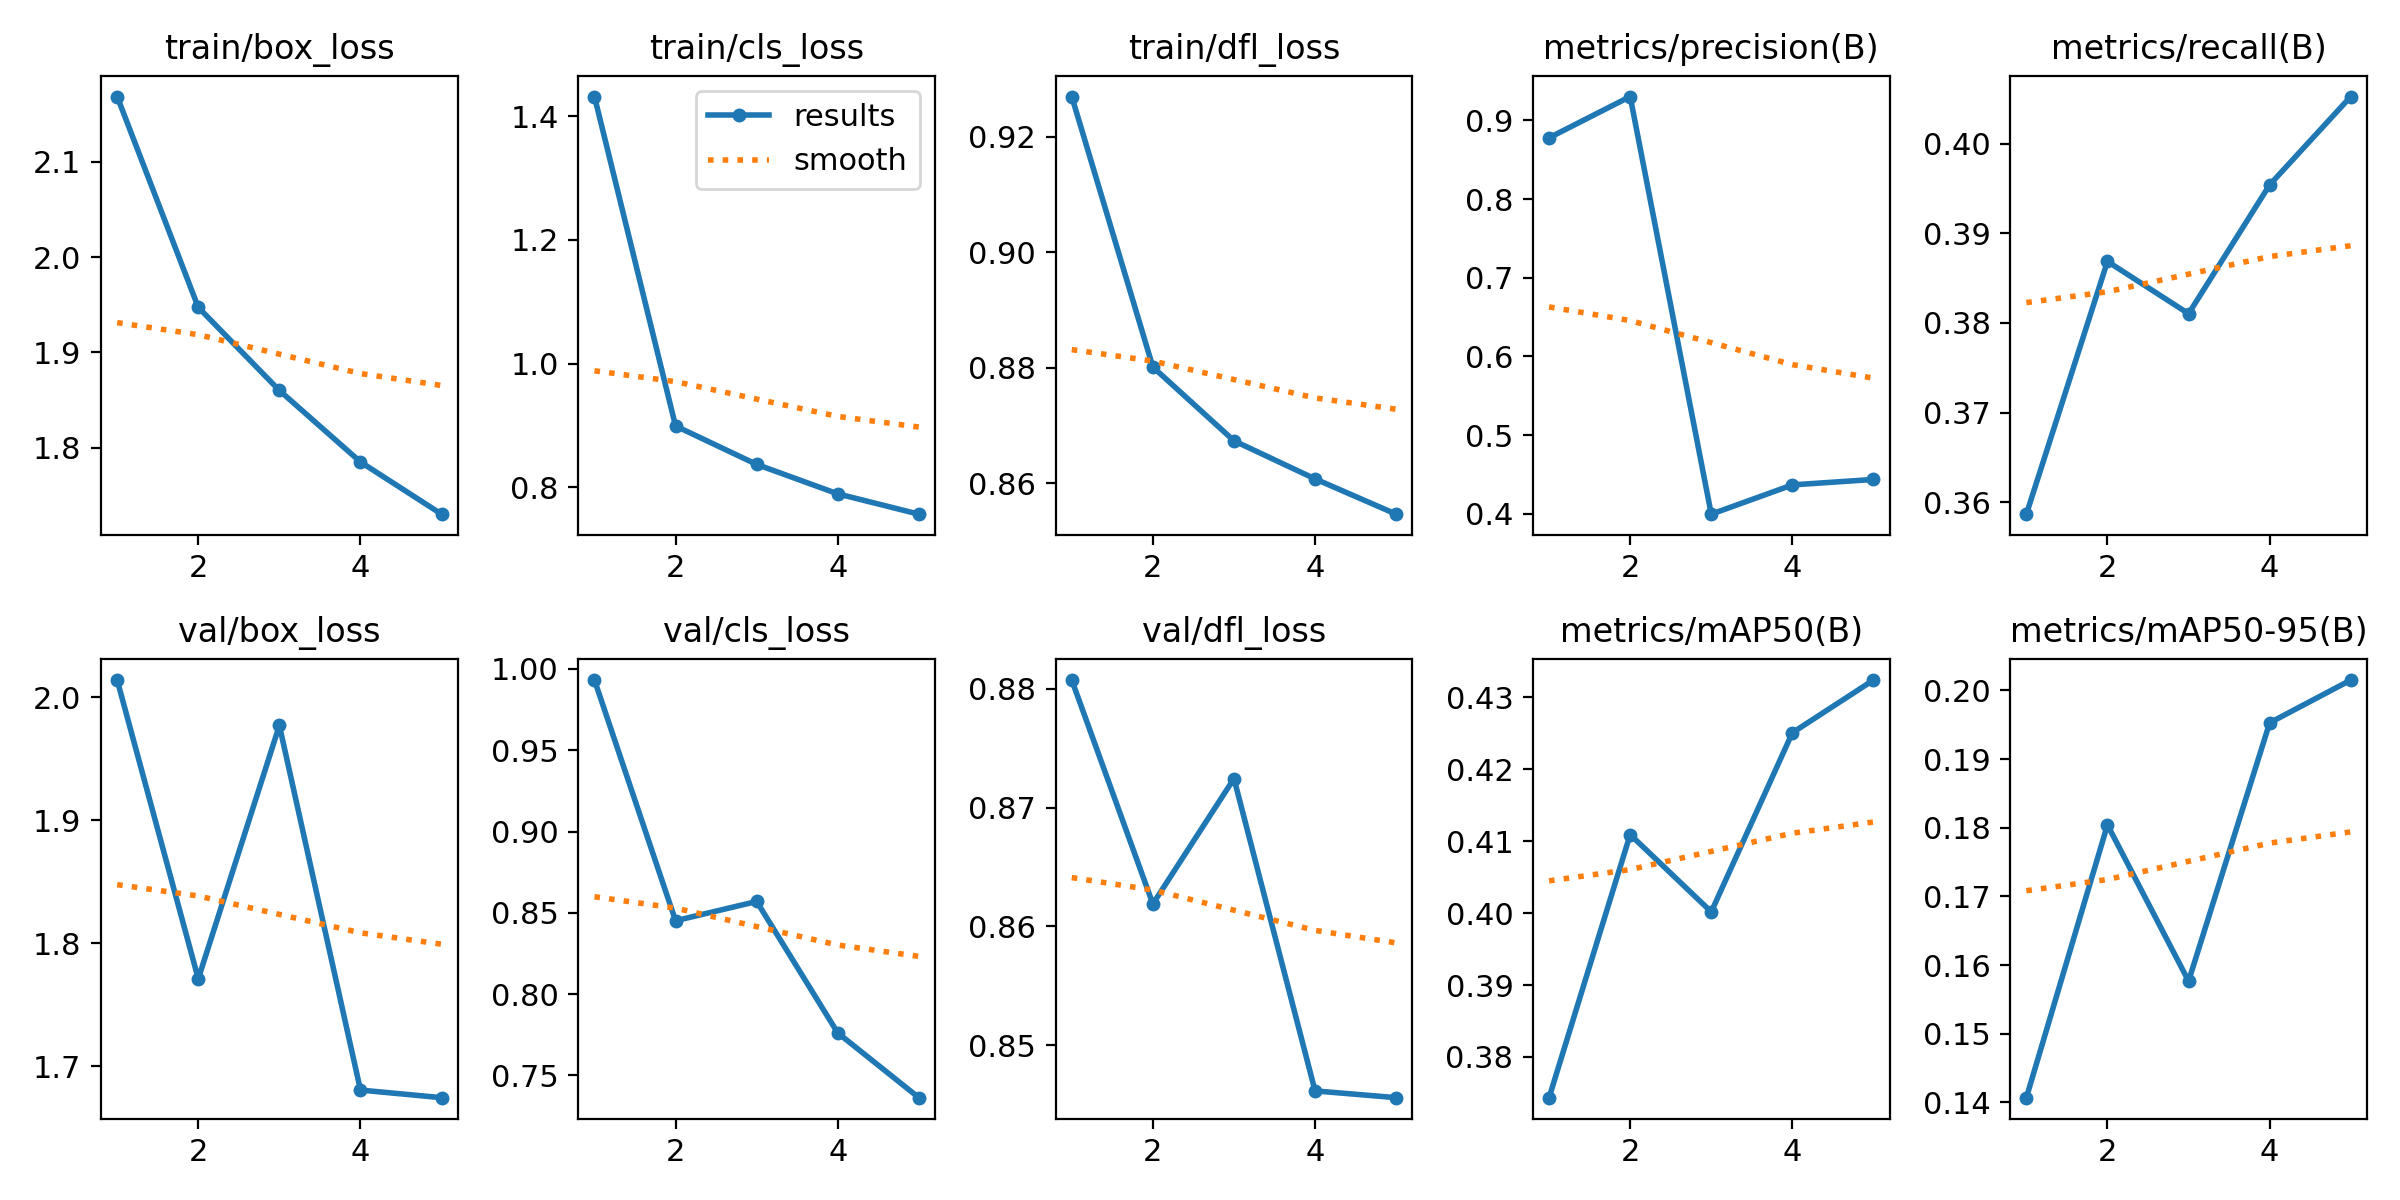

The data file committed next to this chart (first rows):
epoch, time, train/box_loss, train/cls_loss, train/dfl_loss, metrics/precision(B), metrics/recall(B), metrics/mAP50(B), metrics/mAP50-95(B), val/box_loss, val/cls_loss, val/dfl_loss, lr/pg0, lr/pg1, lr/pg2
1, 687.6, 2.169, 1.432, 0.927, 0.8778, 0.3587, 0.3743, 0.1407, 2.014, 0.9932, 0.8807, 0.0005534, 0.0005534, 0.0005534
2, 1371, 1.947, 0.8991, 0.8802, 0.9303, 0.3869, 0.4109, 0.1804, 1.771, 0.8452, 0.8619, 0.0008895, 0.0008895, 0.0008895
3, 2045, 1.86, 0.8369, 0.8674, 0.3996, 0.381, 0.4002, 0.1577, 1.977, 0.857, 0.8724, 0.001005, 0.001005, 0.001005
4, 2711, 1.785, 0.7894, 0.8608, 0.4368, 0.3954, 0.4251, 0.1953, 1.681, 0.7762, 0.8462, 0.0006768, 0.0006768, 0.0006768
5, 3375, 1.73, 0.7565, 0.8547, 0.4437, 0.4053, 0.4324, 0.2015, 1.675, 0.7363, 0.8456, 0.0003467, 0.0003467, 0.0003467
